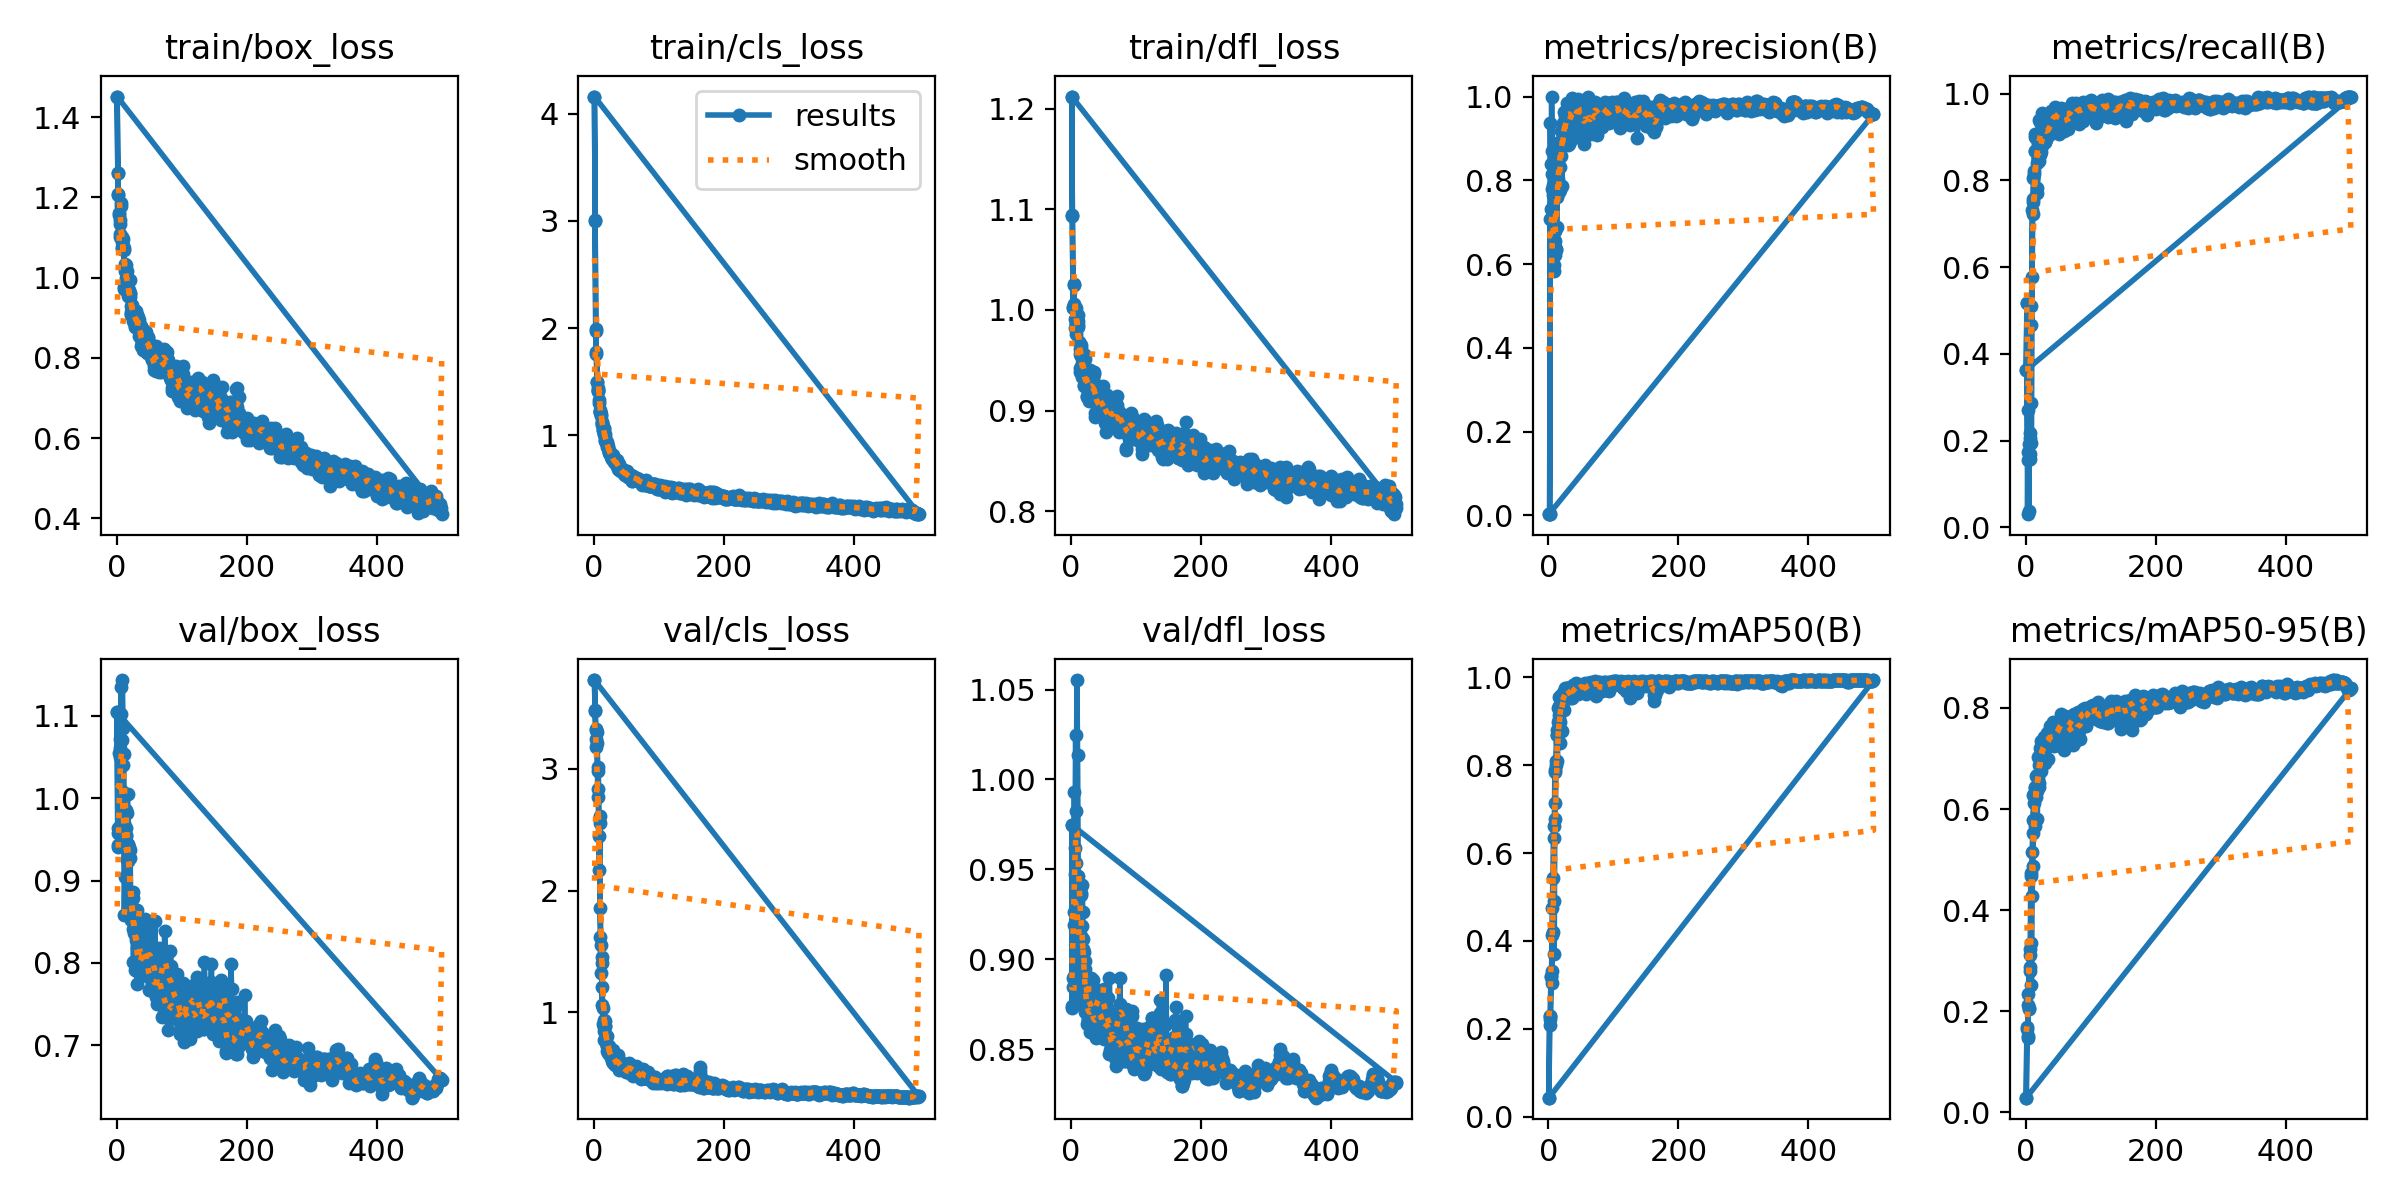

The data file committed next to this chart (first rows):
epoch, time, train/box_loss, train/cls_loss, train/dfl_loss, metrics/precision(B), metrics/recall(B), metrics/mAP50(B), metrics/mAP50-95(B), val/box_loss, val/cls_loss, val/dfl_loss, lr/pg0, lr/pg1, lr/pg2
1, 2.358, 1.451, 4.16, 1.212, 0.00295, 0.3628, 0.04355, 0.0293, 1.104, 3.728, 0.9748, 0.000125, 0.000125, 0.000125
2, 4.001, 1.261, 3, 1.093, 0.00441, 0.5162, 0.2286, 0.1699, 0.9411, 3.48, 0.8739, 0.000262, 0.000262, 0.000262
3, 5.647, 1.206, 1.988, 1.003, 0.7081, 0.1543, 0.2097, 0.1483, 0.9576, 3.322, 0.8896, 0.0003984, 0.0003984, 0.0003984
4, 7.293, 1.156, 1.779, 1.024, 0.8386, 0.1731, 0.3208, 0.2337, 0.9622, 3.182, 0.8909, 0.0005343, 0.0005343, 0.0005343
5, 8.962, 1.134, 1.497, 1.002, 0.78, 0.1916, 0.3314, 0.2073, 1.073, 3.302, 0.993, 0.0006697, 0.0006697, 0.0006697
6, 10.56, 1.109, 1.415, 0.991, 0.8163, 0.1685, 0.4751, 0.3228, 1.05, 2.832, 0.9473, 0.0008045, 0.0008045, 0.0008045
7, 12.15, 1.179, 1.412, 0.9874, 0.7645, 0.1567, 0.5423, 0.3121, 1.102, 2.771, 0.9534, 0.0009387, 0.0009387, 0.0009387
8, 13.78, 1.077, 1.301, 0.9756, 0.5845, 0.5115, 0.6605, 0.4741, 0.9938, 2.173, 0.914, 0.001072, 0.001072, 0.001072
9, 15.51, 1.072, 1.219, 0.9852, 0.6484, 0.4657, 0.6348, 0.4677, 1.009, 2.553, 0.9358, 0.001206, 0.001206, 0.001206
10, 17.12, 1.095, 1.213, 0.9886, 0.6549, 0.7318, 0.7848, 0.5158, 1.041, 1.617, 0.9394, 0.001228, 0.001228, 0.001228
11, 18.73, 1.07, 1.176, 0.9845, 0.6795, 0.7573, 0.79, 0.5528, 0.9704, 1.324, 0.9118, 0.001225, 0.001225, 0.001225
12, 20.3, 0.9714, 1.126, 0.9685, 0.6341, 0.7504, 0.8088, 0.6273, 0.8581, 1.453, 0.8797, 0.001223, 0.001223, 0.001223
13, 21.85, 1.017, 1.094, 0.9559, 0.8042, 0.8221, 0.8697, 0.6292, 0.9039, 1.064, 0.891, 0.00122, 0.00122, 0.00122
14, 23.43, 0.9883, 1.046, 0.9378, 0.7604, 0.8669, 0.8105, 0.5665, 0.955, 1.038, 0.9129, 0.001218, 0.001218, 0.001218
15, 25.03, 1.032, 1.066, 0.9647, 0.8662, 0.9002, 0.8977, 0.6435, 0.9641, 0.8796, 0.9372, 0.001215, 0.001215, 0.001215
16, 26.66, 1.017, 1.013, 0.9544, 0.8913, 0.8977, 0.9134, 0.6661, 0.9245, 0.7758, 0.9129, 0.001213, 0.001213, 0.001213
17, 28.38, 0.9707, 0.9862, 0.9332, 0.8524, 0.8969, 0.9546, 0.6664, 0.9393, 0.7846, 0.9187, 0.00121, 0.00121, 0.00121
18, 30.13, 0.9548, 0.9498, 0.9383, 0.8309, 0.7816, 0.8987, 0.6356, 0.9237, 0.887, 0.9055, 0.001208, 0.001208, 0.001208
19, 31.95, 0.9603, 0.9383, 0.9376, 0.9189, 0.8527, 0.9382, 0.6621, 0.9403, 0.7568, 0.9114, 0.001205, 0.001205, 0.001205
20, 33.63, 0.96, 0.9071, 0.925, 0.8821, 0.8664, 0.9311, 0.651, 0.9372, 0.7284, 0.9039, 0.001203, 0.001203, 0.001203
21, 35.29, 0.995, 0.9411, 0.9549, 0.7868, 0.8448, 0.8772, 0.6426, 0.9274, 0.8045, 0.899, 0.0012, 0.0012, 0.0012
22, 36.92, 0.9305, 0.881, 0.9331, 0.8918, 0.8598, 0.9444, 0.7082, 0.8645, 0.722, 0.8846, 0.001198, 0.001198, 0.001198
23, 38.57, 0.9059, 0.8345, 0.9235, 0.9361, 0.9067, 0.9652, 0.7022, 0.8738, 0.6838, 0.8811, 0.001196, 0.001196, 0.001196
24, 40.27, 0.922, 0.8441, 0.9139, 0.9636, 0.8644, 0.9681, 0.7348, 0.8544, 0.6553, 0.87, 0.001193, 0.001193, 0.001193
25, 41.89, 0.9149, 0.8293, 0.9143, 0.9535, 0.9055, 0.9715, 0.7245, 0.886, 0.6748, 0.885, 0.001191, 0.001191, 0.001191
26, 43.53, 0.8929, 0.8165, 0.9324, 0.929, 0.9154, 0.958, 0.7249, 0.8014, 0.6366, 0.8663, 0.001188, 0.001188, 0.001188
27, 45.16, 0.92, 0.8038, 0.9094, 0.9336, 0.9179, 0.9522, 0.7204, 0.8364, 0.655, 0.8673, 0.001186, 0.001186, 0.001186
28, 46.79, 0.8798, 0.7749, 0.9135, 0.9471, 0.9035, 0.9673, 0.7348, 0.846, 0.6152, 0.878, 0.001183, 0.001183, 0.001183
29, 48.42, 0.9134, 0.8096, 0.9406, 0.9835, 0.9094, 0.9688, 0.7325, 0.8433, 0.5828, 0.887, 0.001181, 0.001181, 0.001181
30, 50.03, 0.9165, 0.8133, 0.9254, 0.8841, 0.8892, 0.9611, 0.6913, 0.8613, 0.6906, 0.8897, 0.001178, 0.001178, 0.001178
31, 51.67, 0.8748, 0.7789, 0.9221, 0.8878, 0.8987, 0.9588, 0.7316, 0.806, 0.6611, 0.871, 0.001176, 0.001176, 0.001176
32, 53.32, 0.9066, 0.7676, 0.9253, 0.9342, 0.9284, 0.9625, 0.7404, 0.7743, 0.6104, 0.8628, 0.001173, 0.001173, 0.001173
33, 54.93, 0.8853, 0.7656, 0.9306, 0.9674, 0.928, 0.9724, 0.7513, 0.7884, 0.578, 0.8679, 0.001171, 0.001171, 0.001171
34, 56.54, 0.8947, 0.7491, 0.9211, 0.933, 0.9034, 0.9538, 0.7372, 0.7892, 0.5913, 0.8649, 0.001168, 0.001168, 0.001168
35, 58.12, 0.8689, 0.7347, 0.9218, 0.9539, 0.9055, 0.9727, 0.7351, 0.8013, 0.599, 0.8644, 0.001166, 0.001166, 0.001166
36, 59.72, 0.8652, 0.7575, 0.9381, 0.9967, 0.9182, 0.9775, 0.7385, 0.8053, 0.57, 0.8661, 0.001163, 0.001163, 0.001163
37, 61.33, 0.8304, 0.6847, 0.8937, 0.9809, 0.9096, 0.9748, 0.7353, 0.8083, 0.5586, 0.8698, 0.001161, 0.001161, 0.001161
38, 62.95, 0.8657, 0.7221, 0.9189, 0.9575, 0.9529, 0.9815, 0.7635, 0.7835, 0.5309, 0.8562, 0.001158, 0.001158, 0.001158
39, 64.65, 0.834, 0.6781, 0.9133, 0.9477, 0.9409, 0.9718, 0.7337, 0.7958, 0.5414, 0.8643, 0.001156, 0.001156, 0.001156
40, 66.23, 0.8249, 0.6957, 0.8996, 0.9711, 0.9278, 0.9715, 0.7452, 0.8213, 0.5409, 0.8711, 0.001153, 0.001153, 0.001153
41, 67.83, 0.8501, 0.685, 0.9099, 0.9698, 0.9185, 0.9696, 0.7427, 0.8355, 0.5609, 0.8692, 0.001151, 0.001151, 0.001151
42, 69.45, 0.8233, 0.6916, 0.8977, 0.9519, 0.9395, 0.976, 0.7319, 0.821, 0.581, 0.8726, 0.001149, 0.001149, 0.001149
43, 71.1, 0.8208, 0.6642, 0.904, 0.9441, 0.9275, 0.9656, 0.7528, 0.8072, 0.5426, 0.8678, 0.001146, 0.001146, 0.001146
44, 72.73, 0.84, 0.6725, 0.913, 0.9245, 0.928, 0.9721, 0.7418, 0.832, 0.5843, 0.8741, 0.001144, 0.001144, 0.001144
45, 74.3, 0.8511, 0.6743, 0.909, 0.9938, 0.9112, 0.9768, 0.7376, 0.831, 0.5655, 0.8777, 0.001141, 0.001141, 0.001141
46, 75.9, 0.8307, 0.6599, 0.9072, 0.9058, 0.9559, 0.963, 0.7265, 0.7994, 0.5587, 0.8677, 0.001139, 0.001139, 0.001139
47, 77.51, 0.8168, 0.647, 0.8992, 0.9823, 0.9381, 0.9811, 0.7498, 0.805, 0.5244, 0.8753, 0.001136, 0.001136, 0.001136
48, 79.11, 0.8242, 0.6322, 0.8981, 0.9791, 0.9617, 0.9831, 0.7596, 0.7848, 0.5225, 0.8617, 0.001134, 0.001134, 0.001134
49, 80.7, 0.8521, 0.6683, 0.9239, 0.9895, 0.9648, 0.9829, 0.7429, 0.7848, 0.5148, 0.8574, 0.001131, 0.001131, 0.001131
50, 82.28, 0.8365, 0.6316, 0.9102, 0.9523, 0.9595, 0.9784, 0.7604, 0.7671, 0.5169, 0.8559, 0.001129, 0.001129, 0.001129
51, 83.87, 0.8286, 0.6432, 0.915, 0.9668, 0.9606, 0.9772, 0.7623, 0.7814, 0.5123, 0.8566, 0.001126, 0.001126, 0.001126
52, 85.46, 0.8282, 0.6123, 0.8875, 0.9817, 0.9555, 0.9804, 0.7602, 0.7872, 0.512, 0.8598, 0.001124, 0.001124, 0.001124
53, 87.02, 0.8218, 0.6217, 0.8863, 0.9728, 0.9355, 0.9769, 0.7705, 0.7928, 0.5322, 0.8655, 0.001121, 0.001121, 0.001121
54, 88.73, 0.7943, 0.6198, 0.9, 0.9624, 0.9665, 0.9794, 0.7652, 0.769, 0.5144, 0.861, 0.001119, 0.001119, 0.001119
55, 90.35, 0.8023, 0.6212, 0.9114, 0.9698, 0.951, 0.9741, 0.7887, 0.7739, 0.5073, 0.8648, 0.001116, 0.001116, 0.001116
56, 92.01, 0.7978, 0.6049, 0.894, 0.9551, 0.9347, 0.9726, 0.7569, 0.7954, 0.5261, 0.8735, 0.001114, 0.001114, 0.001114
57, 93.62, 0.7796, 0.6074, 0.9005, 0.9706, 0.9367, 0.968, 0.7405, 0.7874, 0.5342, 0.8785, 0.001111, 0.001111, 0.001111
58, 95.22, 0.7689, 0.5769, 0.893, 0.9864, 0.9591, 0.9785, 0.779, 0.7695, 0.4833, 0.8586, 0.001109, 0.001109, 0.001109
59, 96.88, 0.7713, 0.5698, 0.8857, 0.9614, 0.9598, 0.9829, 0.7755, 0.763, 0.4932, 0.8476, 0.001106, 0.001106, 0.001106
60, 98.5, 0.8091, 0.614, 0.8967, 0.9315, 0.9642, 0.9854, 0.7694, 0.758, 0.5245, 0.8494, 0.001104, 0.001104, 0.001104
... 629 more rows
